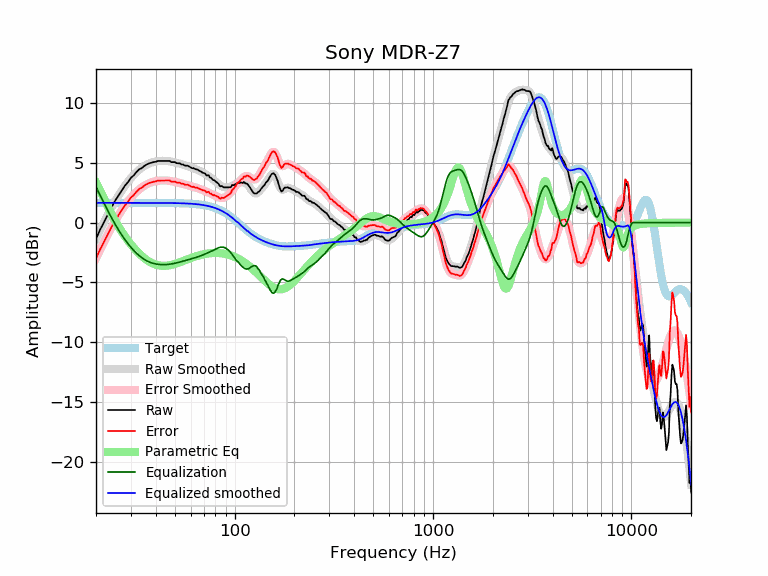

The table this chart was drawn from, first rows:
frequency, raw, error, smoothed, error_smoothed, equalization, parametric_eq, equalized_raw, equalized_smoothed, target
20, -1.37, -3.02, -1.34, -2.99, 2.99, 3.35, 1.62, 1.65, 1.65
21, -0.58, -2.23, -0.61, -2.26, 2.26, 2.67, 1.68, 1.65, 1.65
22, 0.06, -1.59, 0.07, -1.58, 1.58, 1.95, 1.64, 1.65, 1.65
23, 0.70, -0.95, 0.70, -0.95, 0.95, 1.28, 1.65, 1.65, 1.65
24, 1.31, -0.34, 1.27, -0.37, 0.37, 0.67, 1.68, 1.65, 1.65
25, 1.83, 0.19, 1.80, 0.15, -0.15, 0.13, 1.68, 1.65, 1.65
26, 2.28, 0.63, 2.27, 0.63, -0.63, -0.35, 1.65, 1.65, 1.65
27, 2.69, 1.04, 2.70, 1.05, -1.05, -0.78, 1.64, 1.65, 1.65
28, 3.09, 1.44, 3.08, 1.43, -1.43, -1.17, 1.66, 1.65, 1.65
29, 3.38, 1.73, 3.42, 1.77, -1.77, -1.51, 1.61, 1.65, 1.65
30, 3.74, 2.10, 3.72, 2.07, -2.07, -1.83, 1.67, 1.65, 1.65
31, 3.95, 2.30, 3.98, 2.34, -2.34, -2.11, 1.61, 1.65, 1.65
32, 4.23, 2.58, 4.21, 2.57, -2.57, -2.36, 1.66, 1.65, 1.65
33, 4.45, 2.80, 4.41, 2.77, -2.77, -2.59, 1.68, 1.65, 1.65
34, 4.55, 2.90, 4.58, 2.93, -2.93, -2.79, 1.61, 1.65, 1.65
35, 4.72, 3.08, 4.72, 3.08, -3.08, -2.97, 1.65, 1.65, 1.65
36, 4.85, 3.21, 4.84, 3.19, -3.19, -3.12, 1.66, 1.65, 1.65
37, 4.95, 3.31, 4.93, 3.29, -3.29, -3.25, 1.66, 1.64, 1.64
38, 5.00, 3.35, 5.01, 3.36, -3.36, -3.36, 1.63, 1.64, 1.64
39, 5.05, 3.41, 5.06, 3.42, -3.42, -3.45, 1.63, 1.64, 1.64
40, 5.08, 3.44, 5.11, 3.46, -3.46, -3.52, 1.62, 1.64, 1.64
41, 5.15, 3.51, 5.14, 3.49, -3.49, -3.57, 1.66, 1.64, 1.64
42, 5.15, 3.51, 5.15, 3.51, -3.51, -3.60, 1.64, 1.64, 1.64
43, 5.15, 3.51, 5.16, 3.52, -3.52, -3.62, 1.63, 1.64, 1.64
44, 5.15, 3.51, 5.16, 3.52, -3.52, -3.62, 1.63, 1.64, 1.64
45, 5.15, 3.52, 5.15, 3.52, -3.52, -3.61, 1.64, 1.64, 1.64
46, 5.15, 3.52, 5.14, 3.50, -3.50, -3.60, 1.65, 1.64, 1.64
47, 5.15, 3.52, 5.12, 3.48, -3.48, -3.57, 1.67, 1.63, 1.63
48, 5.05, 3.42, 5.09, 3.46, -3.46, -3.54, 1.59, 1.63, 1.63
49, 5.05, 3.42, 5.06, 3.43, -3.43, -3.50, 1.62, 1.63, 1.63
50, 5.05, 3.43, 5.03, 3.40, -3.40, -3.46, 1.65, 1.63, 1.63
51, 4.96, 3.34, 4.99, 3.37, -3.37, -3.41, 1.60, 1.62, 1.62
52, 4.95, 3.33, 4.95, 3.33, -3.33, -3.36, 1.62, 1.62, 1.62
53, 4.95, 3.33, 4.92, 3.30, -3.30, -3.31, 1.65, 1.62, 1.62
54, 4.85, 3.24, 4.88, 3.27, -3.27, -3.26, 1.59, 1.61, 1.61
55, 4.85, 3.24, 4.84, 3.23, -3.23, -3.21, 1.62, 1.61, 1.61
56, 4.77, 3.17, 4.80, 3.19, -3.19, -3.16, 1.57, 1.60, 1.60
57, 4.75, 3.15, 4.75, 3.16, -3.16, -3.11, 1.59, 1.60, 1.60
58, 4.75, 3.16, 4.71, 3.12, -3.12, -3.07, 1.63, 1.59, 1.59
59, 4.69, 3.10, 4.67, 3.09, -3.09, -3.02, 1.60, 1.58, 1.58
60, 4.61, 3.03, 4.63, 3.05, -3.05, -2.97, 1.56, 1.58, 1.58
61, 4.54, 2.98, 4.58, 3.02, -3.02, -2.93, 1.53, 1.57, 1.57
62, 4.55, 3.00, 4.54, 2.98, -2.98, -2.89, 1.57, 1.56, 1.56
63, 4.49, 2.94, 4.50, 2.95, -2.95, -2.85, 1.54, 1.55, 1.55
64, 4.45, 2.91, 4.45, 2.91, -2.91, -2.82, 1.54, 1.54, 1.54
65, 4.44, 2.91, 4.40, 2.88, -2.88, -2.78, 1.57, 1.53, 1.53
66, 4.35, 2.83, 4.35, 2.84, -2.84, -2.75, 1.51, 1.51, 1.51
67, 4.30, 2.80, 4.30, 2.80, -2.80, -2.72, 1.50, 1.50, 1.50
68, 4.25, 2.76, 4.24, 2.76, -2.76, -2.69, 1.49, 1.49, 1.49
69, 4.15, 2.68, 4.19, 2.72, -2.72, -2.67, 1.43, 1.47, 1.47
70, 4.15, 2.70, 4.13, 2.67, -2.67, -2.65, 1.48, 1.45, 1.45
71, 4.09, 2.66, 4.07, 2.63, -2.63, -2.63, 1.46, 1.44, 1.44
72, 3.94, 2.53, 4.00, 2.59, -2.59, -2.61, 1.35, 1.42, 1.42
73, 3.95, 2.55, 3.94, 2.54, -2.54, -2.59, 1.41, 1.40, 1.40
74, 3.95, 2.57, 3.87, 2.50, -2.50, -2.58, 1.45, 1.37, 1.37
75, 3.77, 2.42, 3.80, 2.45, -2.45, -2.57, 1.31, 1.35, 1.35
76, 3.74, 2.42, 3.73, 2.41, -2.41, -2.56, 1.34, 1.32, 1.32
77, 3.64, 2.34, 3.66, 2.36, -2.36, -2.55, 1.27, 1.30, 1.30
78, 3.54, 2.27, 3.59, 2.32, -2.32, -2.55, 1.23, 1.27, 1.27
79, 3.54, 2.30, 3.51, 2.27, -2.27, -2.55, 1.27, 1.24, 1.24
... 553 more rows
